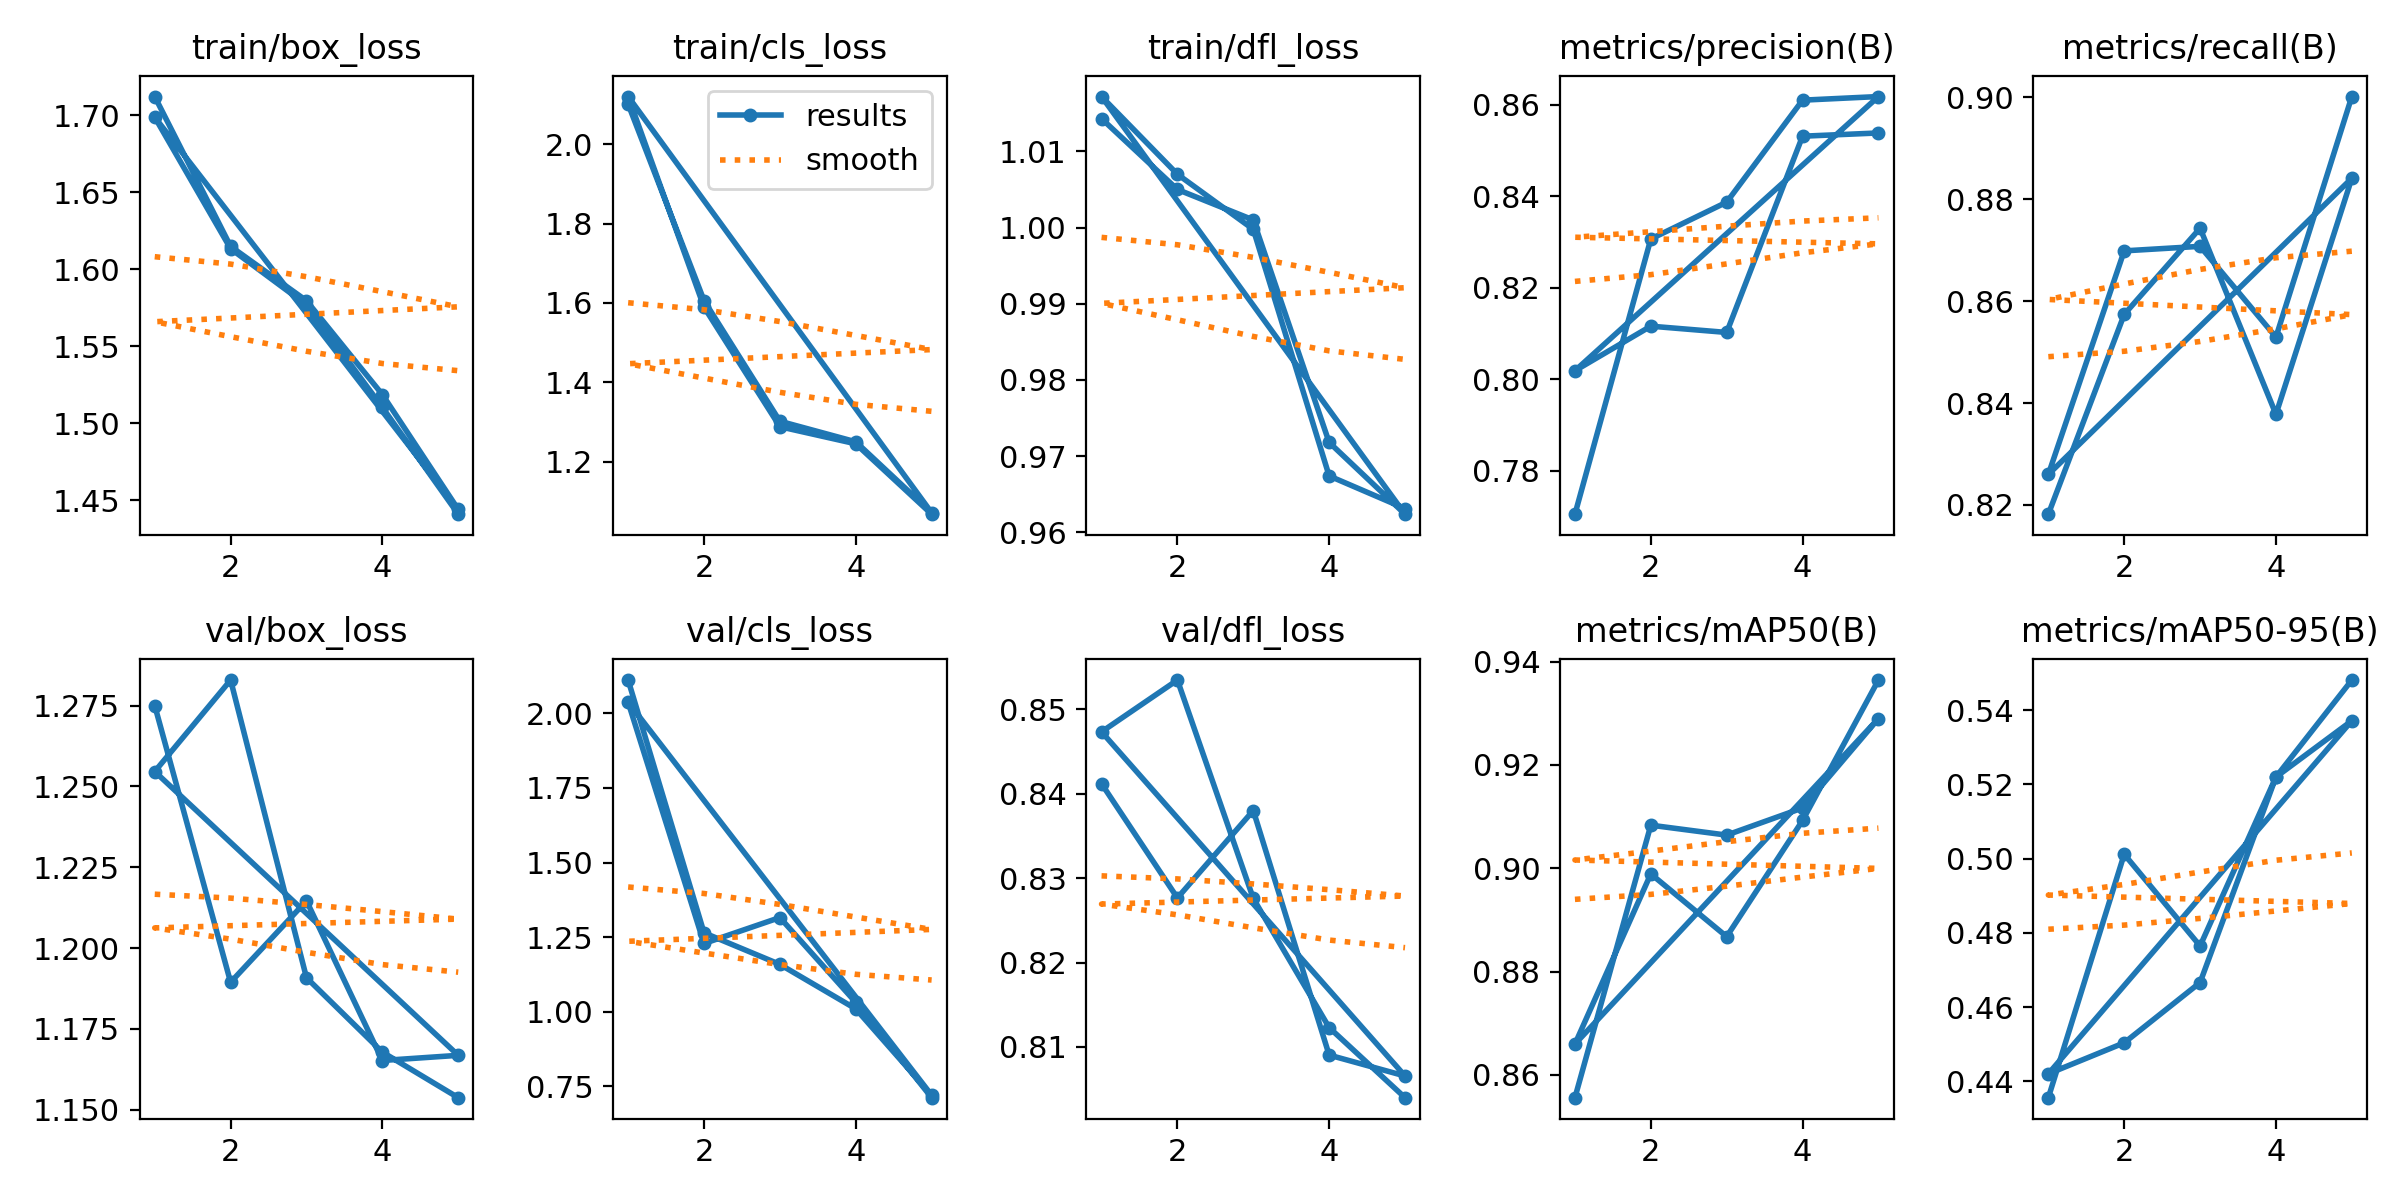

Data behind this chart, as committed beside it:
epoch, train/box_loss, train/cls_loss, train/dfl_loss, metrics/precision(B), metrics/recall(B), metrics/mAP50(B), metrics/mAP50-95(B), val/box_loss, val/cls_loss, val/dfl_loss, lr/pg0, lr/pg1, lr/pg2
1, 1.712, 2.101, 1.014, 0.7705, 0.8182, 0.8556, 0.4356, 1.275, 2.111, 0.8412, 0.0006661, 0.0006661, 0.0006661
2, 1.615, 1.606, 1.005, 0.8307, 0.8574, 0.9083, 0.5012, 1.189, 1.265, 0.8277, 0.001069, 0.001069, 0.001069
3, 1.579, 1.302, 1.001, 0.8387, 0.8743, 0.9064, 0.4765, 1.215, 1.159, 0.838, 0.001208, 0.001208, 0.001208
4, 1.518, 1.25, 0.9718, 0.861, 0.8378, 0.9117, 0.522, 1.165, 1.01, 0.809, 0.000812, 0.000812, 0.000812
5, 1.444, 1.072, 0.9624, 0.8618, 0.8841, 0.929, 0.5371, 1.167, 0.7208, 0.8065, 0.000416, 0.000416, 0.000416
1, 1.699, 2.12, 1.017, 0.8019, 0.826, 0.866, 0.442, 1.255, 2.037, 0.8474, 0.0006661, 0.0006661, 0.0006661
2, 1.613, 1.59, 1.007, 0.8116, 0.8699, 0.8989, 0.4504, 1.283, 1.229, 0.8535, 0.001069, 0.001069, 0.001069
3, 1.577, 1.288, 0.9998, 0.8102, 0.8708, 0.8868, 0.4666, 1.191, 1.316, 0.8276, 0.001208, 0.001208, 0.001208
4, 1.51, 1.245, 0.9674, 0.8531, 0.8529, 0.9093, 0.522, 1.168, 1.032, 0.8123, 0.000812, 0.000812, 0.000812
5, 1.441, 1.068, 0.9631, 0.8538, 0.9002, 0.9364, 0.5481, 1.154, 0.7124, 0.804, 0.000416, 0.000416, 0.000416
